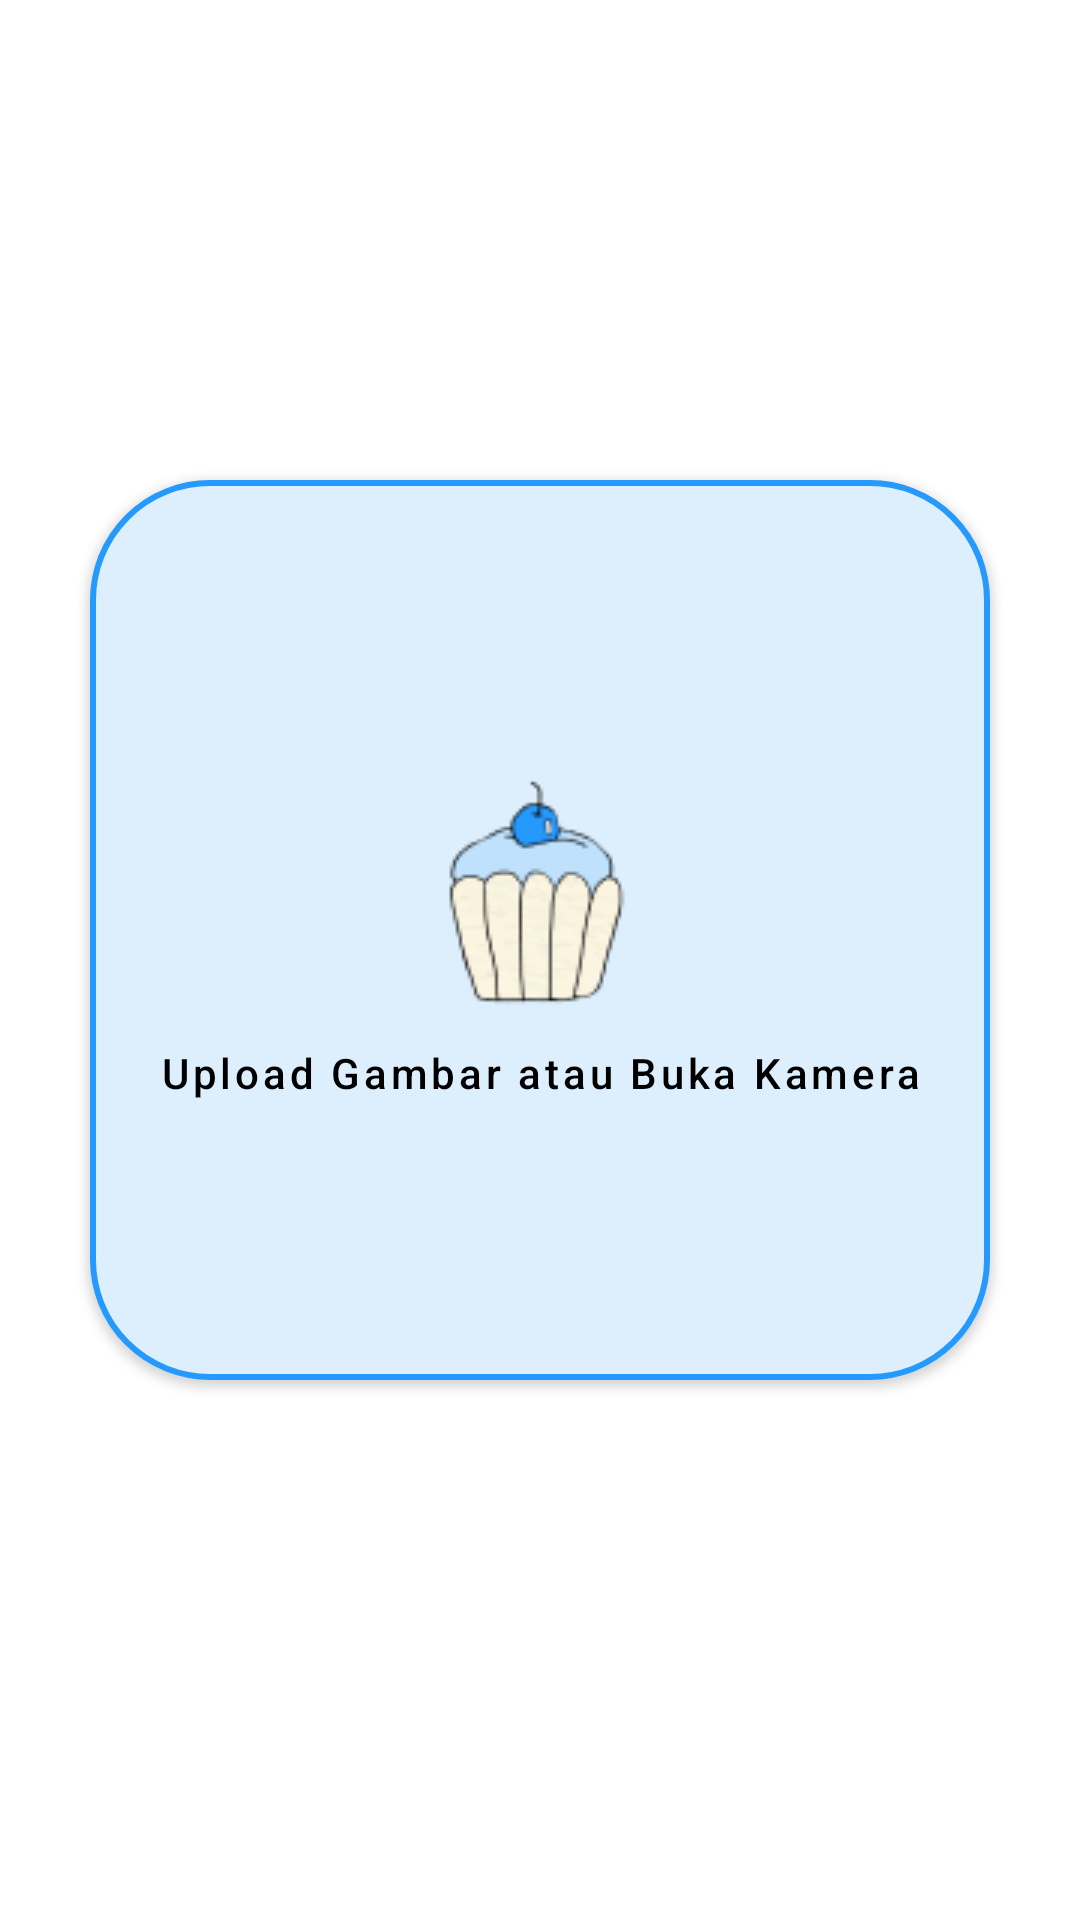

Produce the Android XML layout that renders to this screen, including the resource entries it uses.
<!-- AndroidManifest.xml: application theme Theme.KueTradisionalApp -->
<!-- res/layout/activity_home.xml -->
<?xml version="1.0" encoding="utf-8"?>
<androidx.constraintlayout.widget.ConstraintLayout xmlns:android="http://schemas.android.com/apk/res/android"
    xmlns:app="http://schemas.android.com/apk/res-auto"
    xmlns:tools="http://schemas.android.com/tools"
    android:layout_width="match_parent"
    android:layout_height="match_parent"
    tools:context=".home.HomeActivity">

    <com.google.android.material.button.MaterialButton
        android:id="@+id/btnCTA"
        android:layout_width="300dp"
        android:layout_height="300dp"
        android:text="@string/upload_gambar_atau_buka_kamera"
        android:textAllCaps="false"
        android:insetBottom="0dp"
        android:insetTop="0dp"
        android:textColor="@color/black"
        app:strokeColor="@color/biru_tua"
        app:strokeWidth="2dp"
        app:icon="@drawable/ic_cake"
        app:iconGravity="textTop"
        app:iconPadding="10dp"
        app:iconTint="@null"
        app:backgroundTint="@color/biru_muda"
        app:cornerRadius="40dp"
        app:layout_constraintEnd_toEndOf="parent"
        app:layout_constraintHorizontal_bias="0.5"
        app:layout_constraintStart_toStartOf="parent"
        app:layout_constraintTop_toTopOf="@id/guideline" />

    <androidx.constraintlayout.widget.Guideline
        android:id="@+id/guideline"
        android:layout_width="wrap_content"
        android:layout_height="wrap_content"
        android:orientation="horizontal"
        app:layout_constraintGuide_percent="0.25" />

</androidx.constraintlayout.widget.ConstraintLayout>
<!-- resources referenced by this layout -->
<resources>
  <color name="biru_muda">#FFDDEFFD</color>
  <color name="biru_tua">#FF2699FD</color>
  <color name="black">#FF000000</color>
  <!-- drawable ic_cake: png bitmap (drawable, 6604 bytes) -->
  <string name="upload_gambar_atau_buka_kamera">Upload Gambar atau Buka Kamera</string>
  <style name="Theme.KueTradisionalApp" parent="Theme.MaterialComponents.DayNight.DarkActionBar">
          
          <item name="colorPrimary">@color/blue_500</item>
          <item name="colorPrimaryVariant">@color/blue_700</item>
          <item name="colorOnPrimary">@color/white</item>
          
          <item name="colorSecondary">@color/light_blue_200</item>
          <item name="colorSecondaryVariant">@color/light_blue_700</item>
          <item name="colorOnSecondary">@color/black</item>
          
          <item name="android:statusBarColor" tools:targetApi="l">?attr/colorPrimaryVariant</item>
          
      </style>
  <color name="blue_500">#FF2F80ED</color>
  <color name="blue_700">#FF076DF6</color>
  <color name="white">#FFFFFFFF</color>
  <color name="light_blue_200">#FF82f7ff</color>
  <color name="light_blue_700">#FF40c4ff</color>
</resources>
